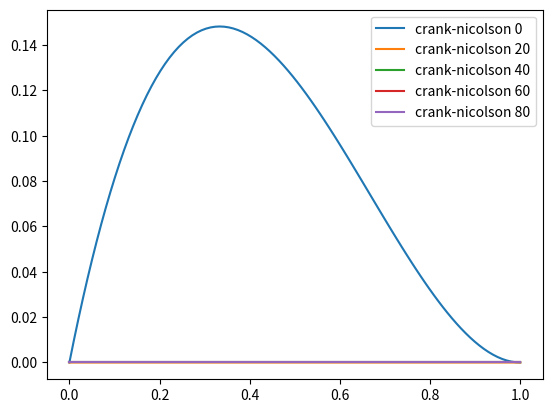

This chart was generated by the following Python code:
import matplotlib.pyplot as plt
import numpy as np

def phi(t):
    return 0


def psi(x, L=1):
    return x * (1 - x / L) ** 2


def tma(a, b, c, d):
    n = len(a)
    y = np.zeros(n)

    for i in range(1, n):
        w = a[i] / b[i - 1]
        b[i] = b[i] - w * c[i - 1]
        d[i] = d[i] - w * d[i - 1]

    y[n - 1] = d[n - 1] / b[n - 1]
    for i in reversed(range(n - 1)):
        y[i] = (d[i] - c[i] * y[i + 1]) / b[i]
    
    return y


def crank_nicolson(t: np.array, x: np.array, _phi_1=phi, _phi_2=phi, _psi=psi):
    dt = t[1] - t[0]
    h = x[1] - x[0]

    a_j = - dt / h ** 2
    c_j = a_j
    b_j = 1 + 2 * dt / h ** 2

    u = np.zeros(shape=(t.shape[0], x.shape[0]))
    u[0, :] = _psi(x)

    max_T = [np.max(u[0,:])]

    alpha = np.zeros(x.shape[0] - 1)
    beta = np.zeros(x.shape[0] - 1)

    for n in range(t.shape[0] - 1):
        alpha[0] = 0
        beta[0] = _phi_1(t[n + 1])

        for j in range(1, x.shape[0] - 1):
            ksi_n_j = u[n, j] + (dt / 2 / h ** 2) * (u[n, j + 1] - 2 * u[n, j] + u[n, j - 1])
            alpha[j] = -a_j / (b_j + c_j * alpha[j - 1])
            beta[j] = (ksi_n_j - c_j * beta[j - 1]) / (b_j + c_j * alpha[j - 1])

        u[n + 1, x.shape[0] - 1] = _phi_2(t[n + 1])

        for j in reversed(range(x.shape[0] - 1)):
            u[n + 1, j] = alpha[j] * u[n + 1, j + 1] + beta[j]
        
        max_T.append(np.max(u[n + 1, :]))

    return u, max_T


L = 1
N = 100

x = np.linspace(0, L, N)
t = np.linspace(0, 4, N)

u, max_T = crank_nicolson(t, x)

reduce_coef = 20
for i in range(len(t) // reduce_coef):
    plt.plot(x, u[i * reduce_coef, :], label=f'crank-nicolson {i * reduce_coef}')

#plt.plot(t, max_T, label='crank-nicolson')
#plt.plot(t, np.exp(-t), label='exp(-t)')
plt.legend()
plt.show()

